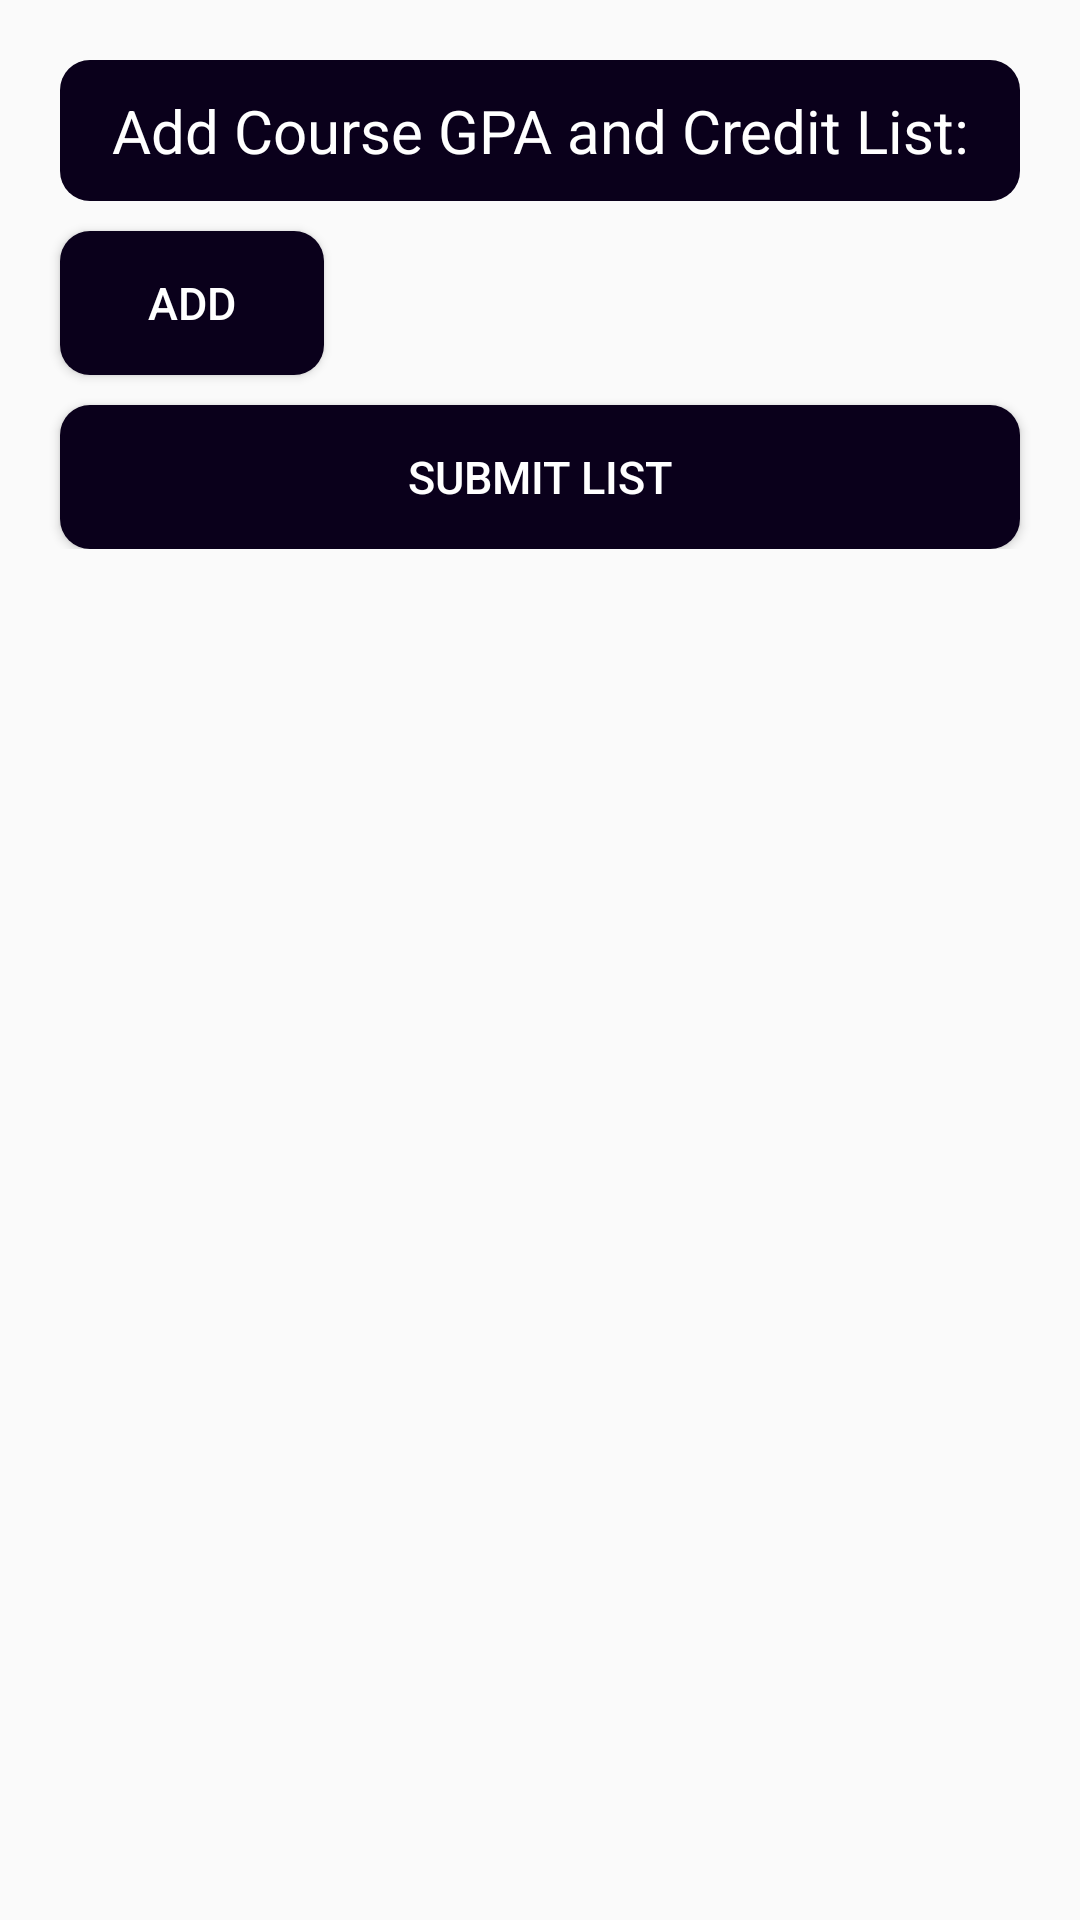

Layout XML and referenced resources for this Android screen:
<!-- AndroidManifest.xml: application theme Theme.DIUCGPACALCULATOR -->
<!-- res/layout/activity_course_wise.xml -->
<?xml version="1.0" encoding="utf-8"?>
<LinearLayout xmlns:android="http://schemas.android.com/apk/res/android"
    xmlns:app="http://schemas.android.com/apk/res-auto"
    xmlns:tools="http://schemas.android.com/tools"
    android:layout_width="match_parent"
    android:layout_height="match_parent"
    tools:context=".CourseWiseActivity"
    android:orientation="vertical">

    <TextView
        android:background="@drawable/round_primary"
        android:layout_width="match_parent"
        android:layout_height="wrap_content"
        android:text="@string/add_course_gpa_and_credit_list"
        android:textColor="@color/white"
        android:layout_marginTop="20dp"
        android:padding="10dp"
        android:textAlignment="center"
        android:layout_marginLeft="20dp"
        android:layout_marginRight="20dp"
        android:textSize="20dp"/>

    <ScrollView
        android:layout_width="match_parent"
        android:layout_height="wrap_content">


        <LinearLayout
            android:layout_width="match_parent"
            android:layout_height="wrap_content"
            android:orientation="vertical">

            <LinearLayout
                android:id="@+id/layout_course_list"
                android:layout_width="match_parent"
                android:layout_height="wrap_content"
                android:orientation="vertical">

            </LinearLayout>


            <LinearLayout
                android:layout_width="match_parent"
                android:layout_height="wrap_content"
                android:orientation="vertical">

                <Button
                    android:layout_marginTop="10dp"
                    android:id="@+id/course_button_add"
                    android:layout_width="wrap_content"
                    android:layout_height="wrap_content"
                    android:text="@string/add"
                    android:textSize="15dp"
                    android:textColor="@color/white"
                    android:background="@drawable/round_primary"
                    android:padding="10dp"
                    android:drawableRight="@drawable/ic_baseline_add"
                    android:layout_marginLeft="20dp"/>

                <Button
                    android:id="@+id/course_button_submit_list"
                    android:layout_width="match_parent"
                    android:layout_height="wrap_content"
                    android:text="@string/submit_list"
                    android:textSize="15sp"
                    android:layout_marginTop="10dp"
                    android:textColor="@color/white"
                    android:background="@drawable/round_primary"
                    android:padding="10dp"
                    android:layout_marginLeft="20dp"
                    android:layout_marginRight="20dp"/>

            </LinearLayout>

        </LinearLayout>

    </ScrollView>
</LinearLayout>
<!-- resources referenced by this layout -->
<resources>
  <color name="white">#FFFFFFFF</color>
  <!-- drawable round_primary (drawable) -->
  <?xml version="1.0" encoding="utf-8"?>
  <shape xmlns:android="http://schemas.android.com/apk/res/android">
  
      <solid android:color="@color/purple_800"></solid>
  
      <corners android:radius="10dp"></corners>
  </shape>
  <string name="add">ADD</string>
  <string name="add_course_gpa_and_credit_list">Add Course GPA and Credit List:</string>
  <string name="submit_list">Submit List</string>
  <style name="Theme.DIUCGPACALCULATOR" parent="Theme.AppCompat.Light.NoActionBar">
          
          <item name="colorPrimary">@color/purple_500</item>
          <item name="colorPrimaryVariant">@color/purple_700</item>
          <item name="colorOnPrimary">@color/white</item>
          
          <item name="colorSecondary">@color/teal_200</item>
          <item name="colorSecondaryVariant">@color/teal_700</item>
          <item name="colorOnSecondary">@color/black</item>
          
          <item name="android:statusBarColor" tools:targetApi="l">?attr/colorPrimaryVariant</item>
          
      </style>
  <color name="purple_800">#0A001B</color>
  <color name="purple_500">#FF6200EE</color>
  <color name="purple_700">#0E002C</color>
  <color name="teal_200">#FF03DAC5</color>
  <color name="teal_700">#FF018786</color>
  <color name="black">#FF000000</color>
</resources>
